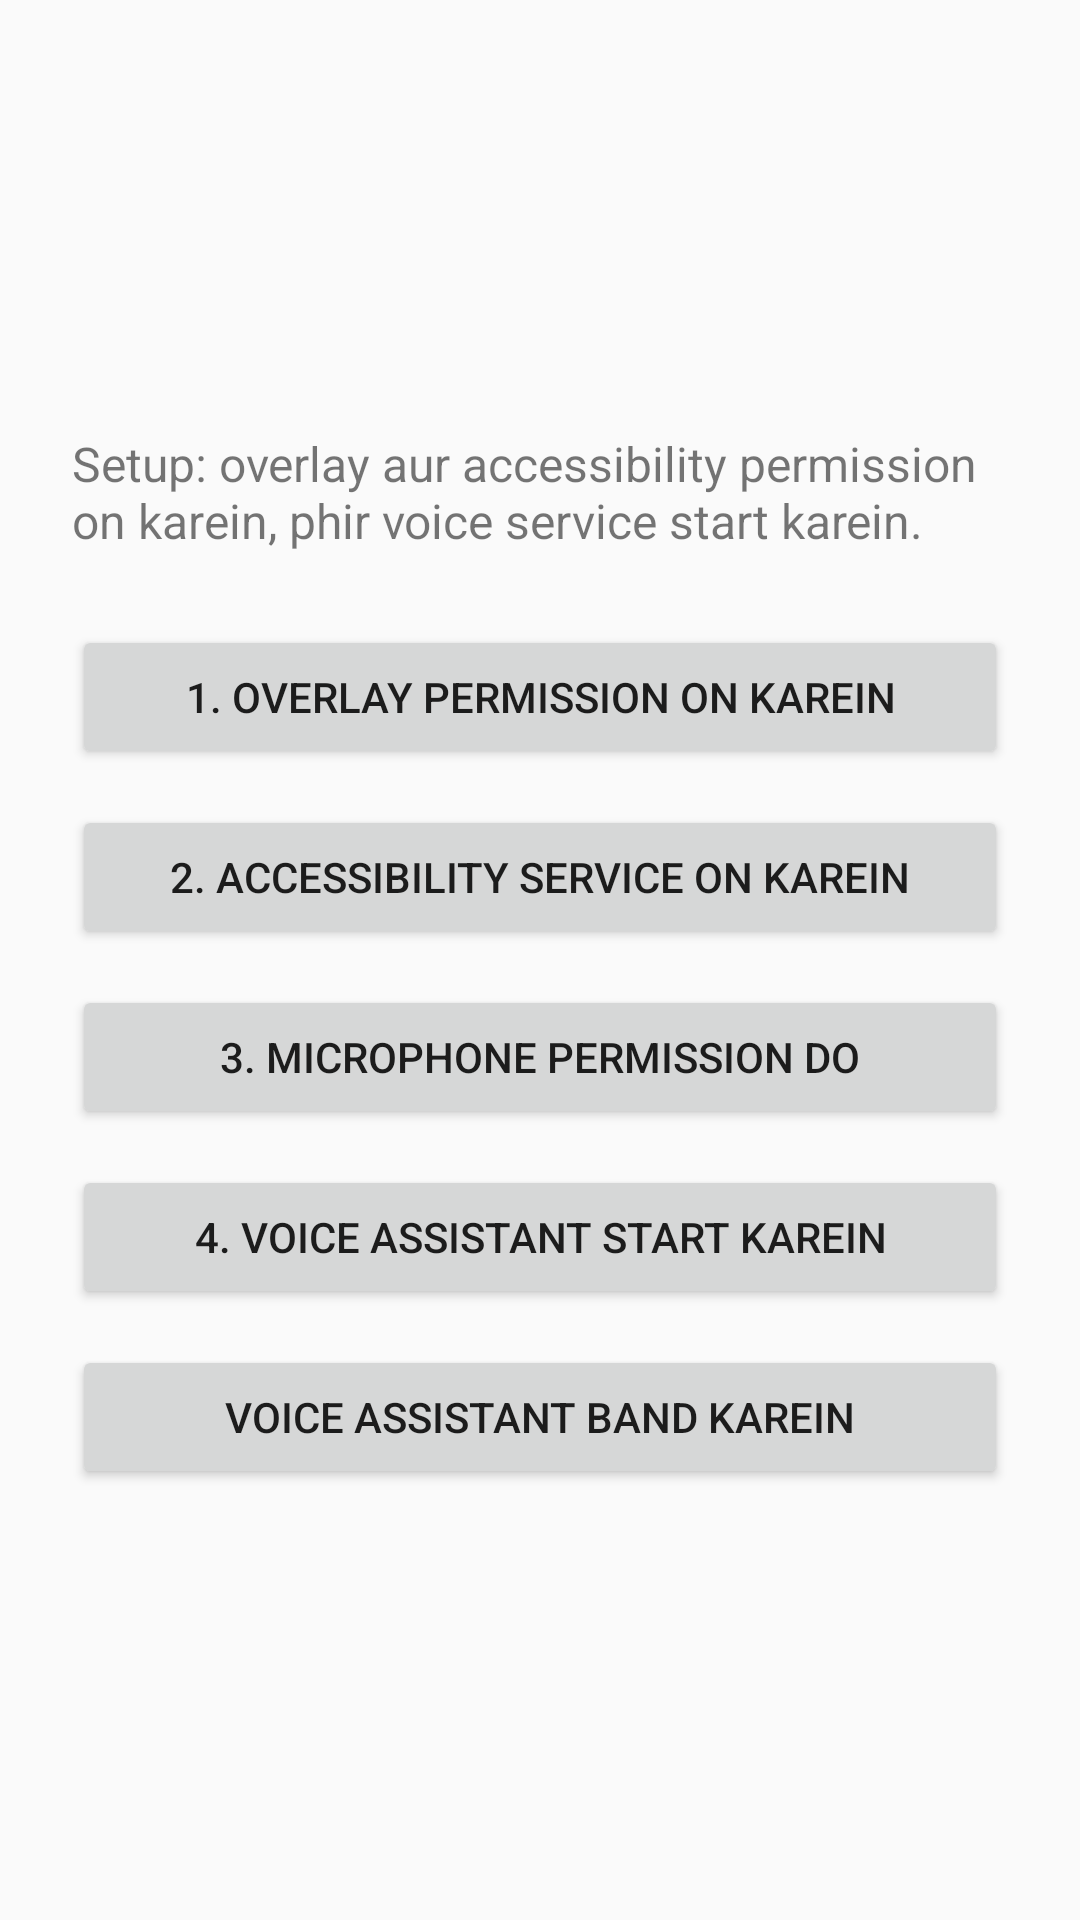

Here is an Android app screen rendered from its layout file. Give the layout XML and the strings, colors and styles it references.
<!-- AndroidManifest.xml: application theme Theme.AppCompat.Light.NoActionBar -->
<!-- res/layout/activity_main.xml -->
<?xml version="1.0" encoding="utf-8"?>
<LinearLayout xmlns:android="http://schemas.android.com/apk/res/android"
    android:layout_width="match_parent"
    android:layout_height="match_parent"
    android:orientation="vertical"
    android:padding="24dp"
    android:gravity="center">

    <TextView
        android:id="@+id/statusText"
        android:layout_width="match_parent"
        android:layout_height="wrap_content"
        android:text="Setup: overlay aur accessibility permission on karein, phir voice service start karein."
        android:textSize="16sp"
        android:paddingBottom="24dp" />

    <Button
        android:id="@+id/btnOverlayPermission"
        android:layout_width="match_parent"
        android:layout_height="wrap_content"
        android:text="1. Overlay Permission On Karein" />

    <Button
        android:id="@+id/btnAccessibilityPermission"
        android:layout_width="match_parent"
        android:layout_height="wrap_content"
        android:layout_marginTop="12dp"
        android:text="2. Accessibility Service On Karein" />

    <Button
        android:id="@+id/btnMicPermission"
        android:layout_width="match_parent"
        android:layout_height="wrap_content"
        android:layout_marginTop="12dp"
        android:text="3. Microphone Permission Do" />

    <Button
        android:id="@+id/btnStartVoice"
        android:layout_width="match_parent"
        android:layout_height="wrap_content"
        android:layout_marginTop="12dp"
        android:text="4. Voice Assistant Start Karein" />

    <Button
        android:id="@+id/btnStopVoice"
        android:layout_width="match_parent"
        android:layout_height="wrap_content"
        android:layout_marginTop="12dp"
        android:text="Voice Assistant Band Karein" />

</LinearLayout>
<!-- resources referenced by this layout -->
<resources>

</resources>
